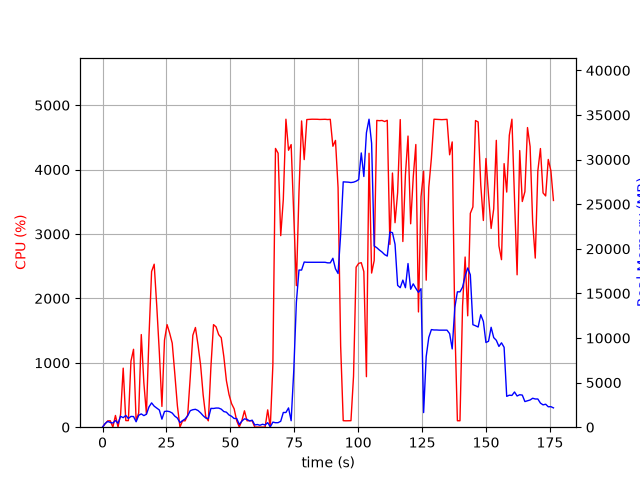

The file beside this chart, header and first rows:
elapsed_time, nproc, cpu, mem_real, mem_virtual
5.984306335449219e-05, 1, 0.0, 7.961, 3185
1.009, 3, 53.5, 411.1, 1948
2.02, 3, 98.1, 648.2, 2035
3.029, 2, 100.1, 534.3, 1598
4.038, 3, 2.0, 466.3, 1974
5.048, 4, 182.2, 752.2, 2626
6.058, 2, 2.0, 440.1, 1678
7.068, 6, 203.8, 1221, 4508
8.079, 4, 917.1, 1069, 3168
9.089, 5, 102.9, 1312, 4148
10.1, 4, 102.0, 984.8, 3117
11.11, 4, 1025, 1207, 3287
12.12, 4, 1210, 1194, 3388
13.13, 2, 101.0, 610.9, 1949
14.14, 3, 220.3, 1334, 3380
15.15, 3, 1438, 1490, 3394
16.16, 3, 688.8, 1298, 3541
17.17, 3, 205.3, 1454, 3791
18.18, 3, 1421, 2281, 4350
19.19, 3, 2418, 2726, 4806
20.2, 3, 2531, 2359, 4734
21.21, 3, 1882, 2144, 4856
22.21, 3, 1162, 1930, 4992
23.22, 2, 322.6, 903.1, 3269
24.23, 2, 1352, 1764, 3478
25.24, 2, 1593, 1801, 3478
26.25, 2, 1460, 1741, 3478
27.25, 2, 1305, 1587, 3492
28.26, 2, 830.8, 1242, 3512
29.27, 2, 334.4, 1024, 3512
30.28, 2, 0.0, 512.2, 2032
31.28, 2, 99.2, 738.1, 2244
32.29, 2, 99.2, 924.3, 2464
33.3, 2, 188.0, 1281, 2892
34.31, 2, 778.9, 1853, 3555
35.32, 2, 1428, 1960, 3478
36.33, 2, 1548, 2006, 3560
37.34, 2, 1277, 1872, 3640
38.35, 2, 964.7, 1609, 3774
39.36, 2, 498.8, 1287, 3892
40.37, 2, 162.4, 1027, 3928
41.38, 2, 99.0, 966.4, 3928
42.39, 2, 940.0, 2111, 4153
43.4, 2, 1593, 2099, 4177
44.41, 2, 1558, 2149, 4197
45.42, 2, 1437, 2144, 4297
46.43, 2, 1390, 2025, 4297
47.44, 2, 1096, 1754, 4329
48.45, 2, 722.6, 1682, 4345
49.45, 2, 509.0, 1374, 4433
50.46, 2, 366.2, 1225, 4433
51.47, 2, 285.8, 975, 4433
52.48, 2, 100.2, 977.6, 4465
53.49, 5, 4.0, 305.1, 1934
54.5, 4, 101.9, 683.4, 2449
55.51, 4, 254.5, 938.3, 2840
56.52, 4, 100.0, 874.6, 2667
57.53, 3, 101.1, 701.5, 2154
58.54, 3, 99.0, 786.9, 2266
59.55, 3, 1.0, 250.1, 1614
... 115 more rows
